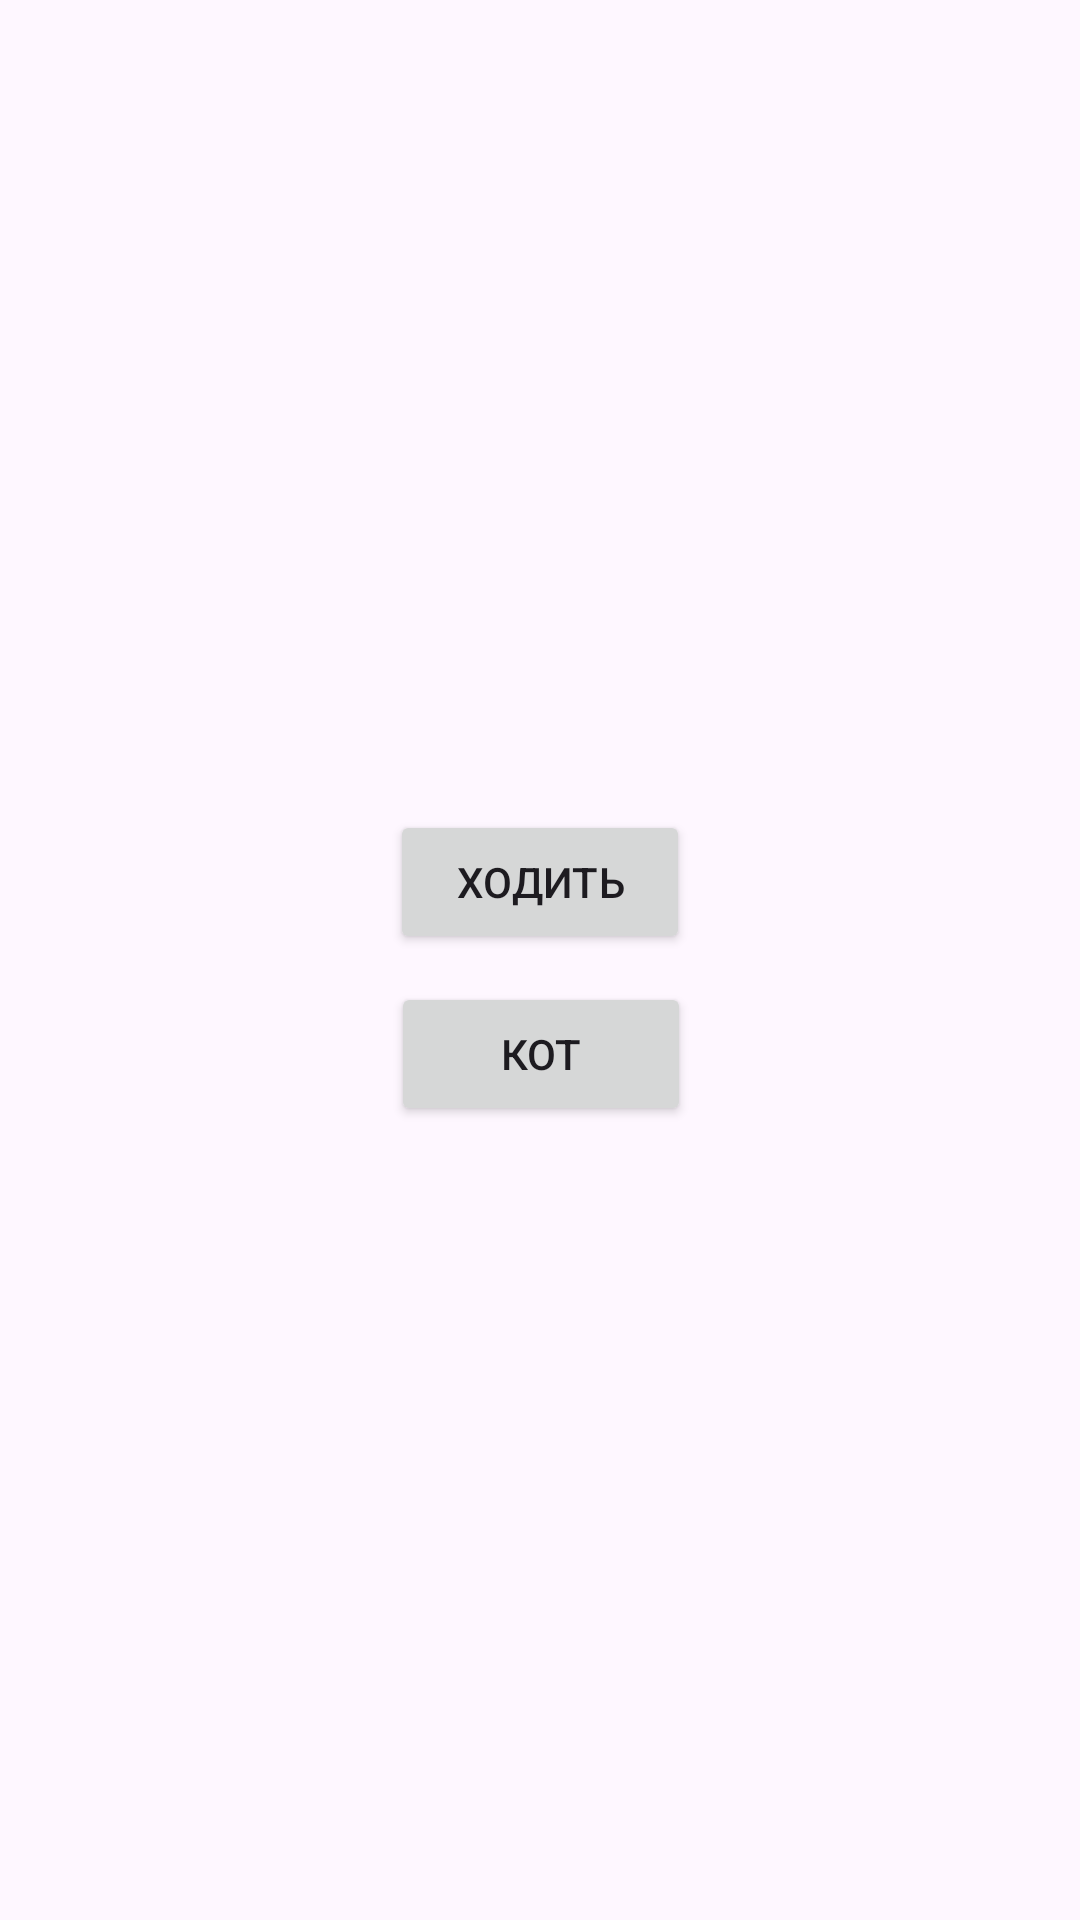

Here is an Android app screen rendered from its layout file. Give the layout XML and the strings, colors and styles it references.
<!-- AndroidManifest.xml: application theme Theme._0709204 -->
<!-- res/layout/activity_main.xml -->
<?xml version="1.0" encoding="utf-8"?>
<androidx.constraintlayout.widget.ConstraintLayout xmlns:android="http://schemas.android.com/apk/res/android"
    xmlns:app="http://schemas.android.com/apk/res-auto"
    xmlns:tools="http://schemas.android.com/tools"
    android:id="@+id/main"
    android:layout_width="match_parent"
    android:layout_height="match_parent"
    tools:context=".MainActivity3">

    <Button
        android:id="@+id/button"
        android:layout_width="100dp"
        android:layout_height="48dp"
        android:onClick="Hoditb"
        android:text="Ходить"
        app:layout_constraintBottom_toBottomOf="parent"
        app:layout_constraintEnd_toEndOf="parent"
        app:layout_constraintStart_toStartOf="parent"
        app:layout_constraintTop_toTopOf="parent"
        app:layout_constraintVertical_bias="0.456" />

    <Button
        android:id="@+id/button3"
        android:layout_width="100dp"
        android:layout_height="48dp"
        android:onClick="Topot"
        android:text="Кот"
        app:layout_constraintBottom_toBottomOf="parent"
        app:layout_constraintEnd_toEndOf="parent"
        app:layout_constraintHorizontal_bias="0.501"
        app:layout_constraintStart_toStartOf="parent"
        app:layout_constraintTop_toTopOf="parent"
        app:layout_constraintVertical_bias="0.553" />
</androidx.constraintlayout.widget.ConstraintLayout>
<!-- resources referenced by this layout -->
<resources>
  <style name="Theme._0709204" parent="Base.Theme._0709204" />
  <style name="Base.Theme._0709204" parent="Theme.Material3.DayNight.NoActionBar">
          
          
      </style>
</resources>
